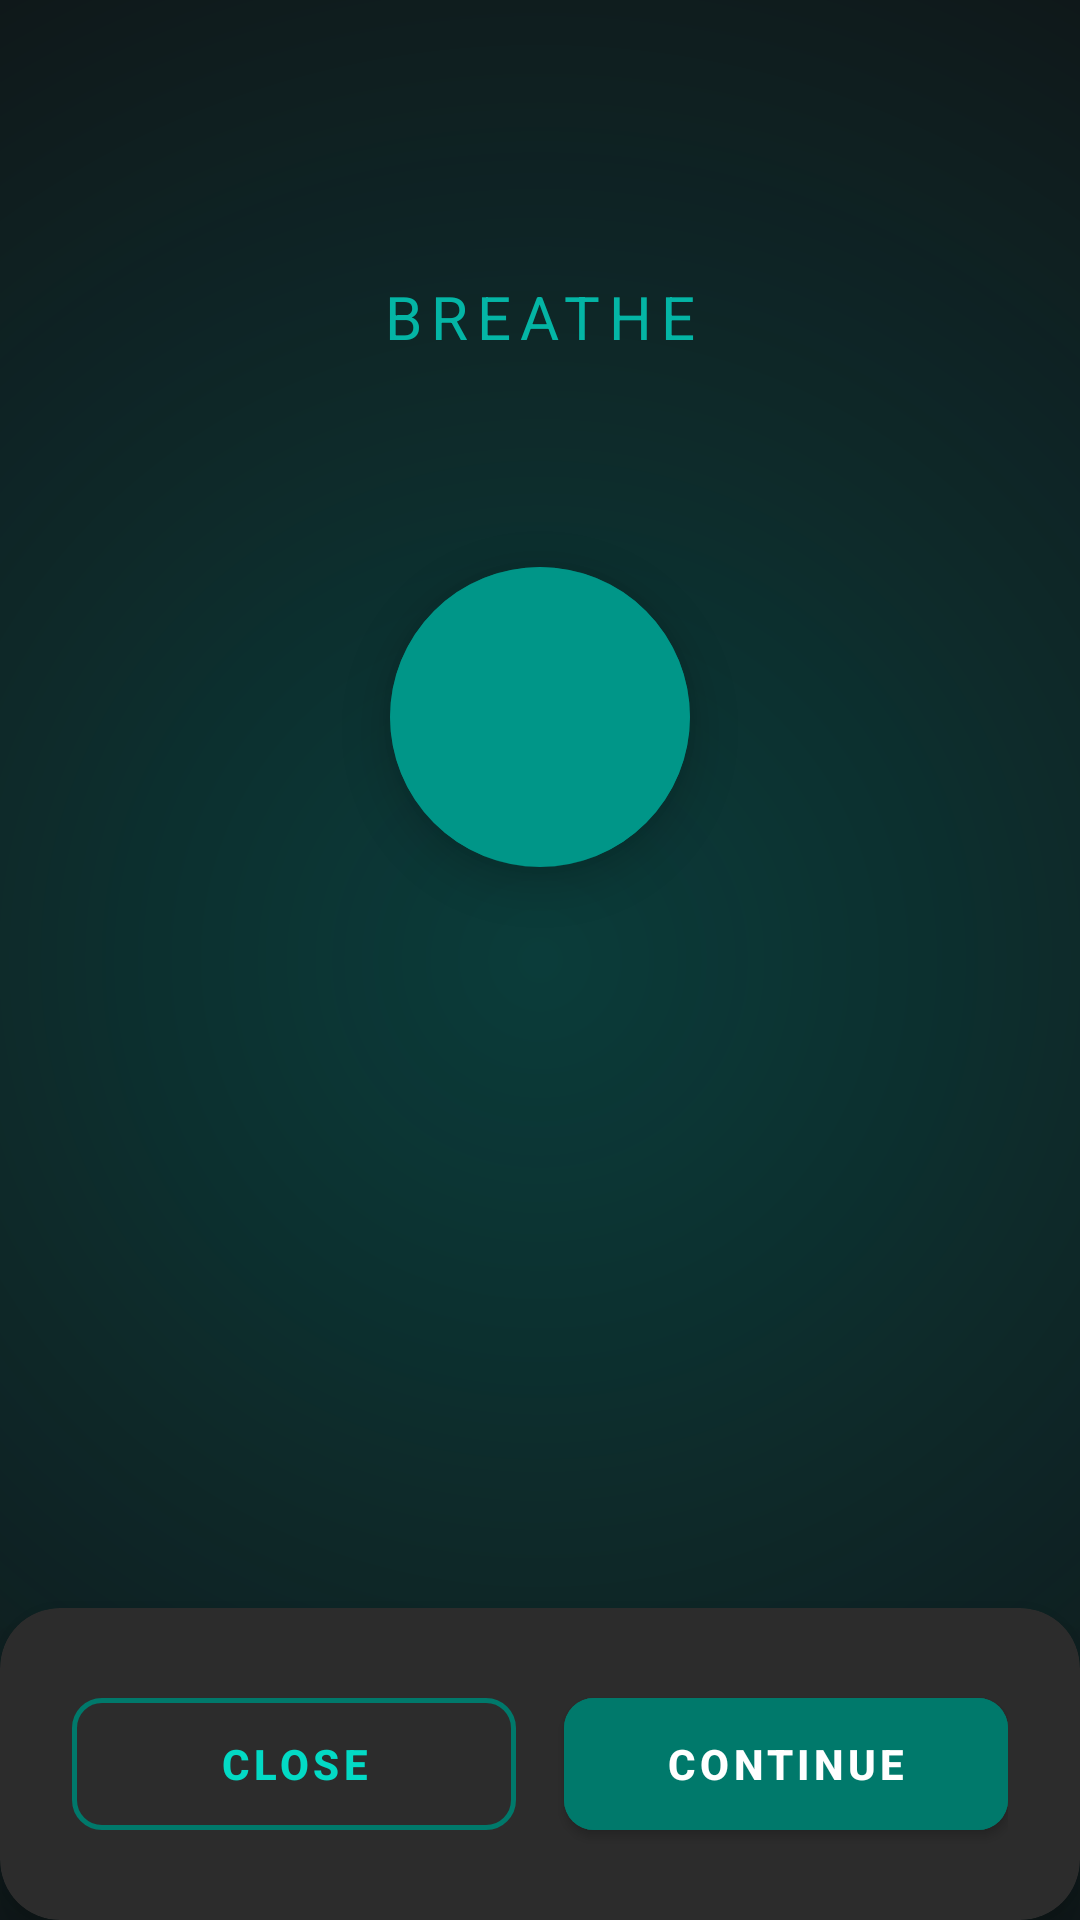

Layout XML and referenced resources for this Android screen:
<!-- AndroidManifest.xml: activity theme Theme.GateKeep.Interception -->
<!-- res/layout/activity_interception.xml -->
<?xml version="1.0" encoding="utf-8"?>
<androidx.constraintlayout.widget.ConstraintLayout xmlns:android="http://schemas.android.com/apk/res/android"
    xmlns:app="http://schemas.android.com/apk/res-auto"
    xmlns:tools="http://schemas.android.com/tools"
    android:layout_width="match_parent"
    android:layout_height="match_parent"
    android:background="@color/dark_background">

    
    <View
        android:id="@+id/gradientOverlay"
        android:layout_width="match_parent"
        android:layout_height="match_parent"
        android:background="@drawable/gradient_background" />
    
    
    <FrameLayout
        android:id="@+id/particleContainer"
        android:layout_width="match_parent"
        android:layout_height="match_parent" >

        <androidx.constraintlayout.widget.ConstraintLayout
            android:layout_width="match_parent"
            android:layout_height="match_parent">

            
            <TextView
                android:id="@+id/tvPhaseIndicator"
                android:layout_width="wrap_content"
                android:layout_height="wrap_content"
                android:alpha="0.8"
                android:letterSpacing="0.15"
                android:text="BREATHE"
                android:textColor="@color/teal_200"
                android:textSize="20sp"
                android:layout_marginBottom="70dp"
                app:layout_constraintBottom_toTopOf="@+id/breathingCircle"
                app:layout_constraintEnd_toEndOf="parent"
                app:layout_constraintStart_toStartOf="parent"
                app:layout_constraintVertical_chainStyle="packed" />

            
            <androidx.cardview.widget.CardView
                android:id="@+id/breathingCircle"
                android:layout_width="100dp"
                android:layout_height="100dp"
                app:cardBackgroundColor="@color/teal_500"
                app:cardCornerRadius="50dp"
                app:cardElevation="8dp"
                app:layout_constraintBottom_toBottomOf="parent"
                app:layout_constraintEnd_toEndOf="parent"
                app:layout_constraintStart_toStartOf="parent"
                app:layout_constraintTop_toTopOf="parent"
                app:layout_constraintVertical_bias="0.35" />

            
            <View
                android:id="@+id/pulseWave1"
                android:layout_width="100dp"
                android:layout_height="100dp"
                android:alpha="0.7"
                android:background="@drawable/circle_ripple"
                app:layout_constraintBottom_toBottomOf="@id/breathingCircle"
                app:layout_constraintEnd_toEndOf="@id/breathingCircle"
                app:layout_constraintStart_toStartOf="@id/breathingCircle"
                app:layout_constraintTop_toTopOf="@id/breathingCircle" />

            
            <View
                android:id="@+id/pulseWave2"
                android:layout_width="100dp"
                android:layout_height="100dp"
                android:alpha="0.5"
                android:background="@drawable/circle_ripple"
                app:layout_constraintBottom_toBottomOf="@id/breathingCircle"
                app:layout_constraintEnd_toEndOf="@id/breathingCircle"
                app:layout_constraintStart_toStartOf="@id/breathingCircle"
                app:layout_constraintTop_toTopOf="@id/breathingCircle" />

            
            <androidx.cardview.widget.CardView
                android:id="@+id/mindfulnessContainer"
                android:layout_width="0dp"
                android:layout_height="wrap_content"
                android:layout_marginHorizontal="24dp"
                android:layout_marginTop="120dp"
                android:visibility="invisible"
                app:cardBackgroundColor="@color/dark_card"
                app:cardCornerRadius="16dp"
                app:cardElevation="4dp"
                app:layout_constraintEnd_toEndOf="parent"
                app:layout_constraintStart_toStartOf="parent"
                app:layout_constraintTop_toBottomOf="@+id/breathingCircle">

                <androidx.constraintlayout.widget.ConstraintLayout
                    android:layout_width="match_parent"
                    android:layout_height="wrap_content"
                    android:padding="20dp">

                    
                    <EditText
                        android:id="@+id/etJournal"
                        android:layout_width="0dp"
                        android:layout_height="wrap_content"
                        android:background="@drawable/journal_input_background"
                        android:gravity="top|start"
                        android:hint="Why are you here..."
                        android:minLines="5"
                        android:padding="16dp"
                        android:textColor="@color/text_primary_light"
                        android:textColorHint="@color/text_secondary_light"
                        app:layout_constraintBottom_toBottomOf="parent"
                        app:layout_constraintEnd_toEndOf="parent"
                        app:layout_constraintStart_toStartOf="parent"
                        app:layout_constraintTop_toTopOf="parent" />

                </androidx.constraintlayout.widget.ConstraintLayout>
            </androidx.cardview.widget.CardView>
        </androidx.constraintlayout.widget.ConstraintLayout>
    </FrameLayout>

    
    <FrameLayout
        android:id="@+id/orbitalContainer"
        android:layout_width="match_parent"
        android:layout_height="match_parent"
        android:visibility="visible" />

    
    <androidx.cardview.widget.CardView
        android:id="@+id/bottomActionContainer"
        android:layout_width="match_parent"
        android:layout_height="wrap_content"
        app:cardBackgroundColor="@color/dark_elevated"
        app:cardCornerRadius="20dp"
        app:cardElevation="8dp"
        app:layout_constraintBottom_toBottomOf="parent"
        app:layout_constraintEnd_toEndOf="parent"
        app:layout_constraintStart_toStartOf="parent">

        <androidx.constraintlayout.widget.ConstraintLayout
            android:layout_width="match_parent"
            android:layout_height="wrap_content"
            android:paddingVertical="24dp"
            android:paddingHorizontal="24dp">

            
            <LinearLayout
                android:layout_width="match_parent"
                android:layout_height="wrap_content"
                android:orientation="horizontal"
                app:layout_constraintTop_toTopOf="parent"
                app:layout_constraintStart_toStartOf="parent"
                app:layout_constraintEnd_toEndOf="parent">

                
                <com.google.android.material.button.MaterialButton
                    android:id="@+id/btnClose"
                    android:layout_width="0dp"
                    android:layout_height="56dp"
                    android:layout_weight="1"
                    android:layout_marginEnd="8dp"
                    style="@style/Widget.MaterialComponents.Button.OutlinedButton"
                    android:text="CLOSE"
                    android:textSize="14sp"
                    android:textStyle="bold"
                    android:letterSpacing="0.1"
                    android:textColor="@color/teal_200"
                    app:cornerRadius="10dp"
                    app:strokeColor="@color/teal_700"
                    app:strokeWidth="1.5dp" />

                
                <com.google.android.material.button.MaterialButton
                    android:id="@+id/btnContinue"
                    android:layout_width="0dp"
                    android:layout_height="56dp"
                    android:layout_weight="1"
                    android:layout_marginStart="8dp"
                    android:backgroundTint="@color/teal_700"
                    android:enabled="true"
                    android:text="CONTINUE"
                    android:textSize="14sp"
                    android:textStyle="bold"
                    android:letterSpacing="0.1"
                    android:textColor="@android:color/white"
                    app:cornerRadius="10dp" />
            </LinearLayout>
        </androidx.constraintlayout.widget.ConstraintLayout>
    </androidx.cardview.widget.CardView>

</androidx.constraintlayout.widget.ConstraintLayout>
<!-- resources referenced by this layout -->
<resources>
  <color name="dark_background">#0F1518</color>
  <color name="dark_card">#151D22</color>
  <color name="dark_elevated">#FF2C2C2C</color>
  <color name="teal_200">#FF03DAC5</color>
  <color name="teal_500">#009688</color>
  <color name="teal_700">#00796B</color>
  <color name="text_primary_light">#E6FFFFFF</color>
  <color name="text_secondary_light">#99FFFFFF</color>
  <!-- drawable circle_ripple (drawable) -->
  <?xml version="1.0" encoding="utf-8"?>
  <shape xmlns:android="http://schemas.android.com/apk/res/android"
      android:shape="oval">
      <stroke
          android:width="2dp"
          android:color="@color/teal_500" />
      <solid android:color="#1A009688" />
  </shape>
  <!-- drawable gradient_background (drawable) -->
  <?xml version="1.0" encoding="utf-8"?>
  <shape xmlns:android="http://schemas.android.com/apk/res/android"
      android:shape="rectangle">
      <gradient
          android:type="radial"
          android:gradientRadius="800dp"
          android:startColor="#4D009688"
          android:centerColor="#33121212"
          android:endColor="#FF121212" />
  </shape>
  <!-- drawable journal_input_background (drawable) -->
  <?xml version="1.0" encoding="utf-8"?>
  <shape xmlns:android="http://schemas.android.com/apk/res/android"
      android:shape="rectangle">
      <solid android:color="#1A009688" />
      <corners android:radius="12dp" />
      <stroke
          android:width="1dp"
          android:color="#33009688" />
  </shape>
  <style name="Theme.GateKeep.Interception" parent="Theme.MaterialComponents.NoActionBar">
          <item name="colorPrimary">@color/teal_500</item>
          <item name="colorPrimaryDark">@color/teal_700</item>
          <item name="colorAccent">@color/teal_500</item>
          <item name="colorSecondary">@color/teal_500</item>
          <item name="android:statusBarColor">@color/dark_background</item>
          <item name="android:windowLightStatusBar">false</item>
          <item name="android:windowBackground">@color/dark_background</item>
          <item name="android:colorBackground">@color/dark_background</item>
          <item name="android:textColorPrimary">@color/text_primary_light</item>
          <item name="android:textColorSecondary">@color/text_secondary_light</item>
          <item name="android:navigationBarColor">@color/dark_background</item>
          <item name="android:windowIsTranslucent">false</item>
          <item name="android:windowNoTitle">true</item>
          <item name="android:windowFullscreen">true</item>
          
          
          <item name="android:windowDisablePreview">true</item>
          <item name="android:windowContentOverlay">@null</item>
          <item name="android:windowAnimationStyle">@null</item>
          <item name="android:windowShowWallpaper">false</item>
          <item name="android:windowLayoutInDisplayCutoutMode">shortEdges</item>
          <item name="android:windowSoftInputMode">adjustNothing</item>
          <item name="android:windowDrawsSystemBarBackgrounds">true</item>
          <item name="android:windowTranslucentStatus">false</item>
          <item name="android:windowTranslucentNavigation">false</item>
          <item name="android:fitsSystemWindows">false</item>
          <item name="android:windowOverscan">false</item>
      </style>
</resources>
